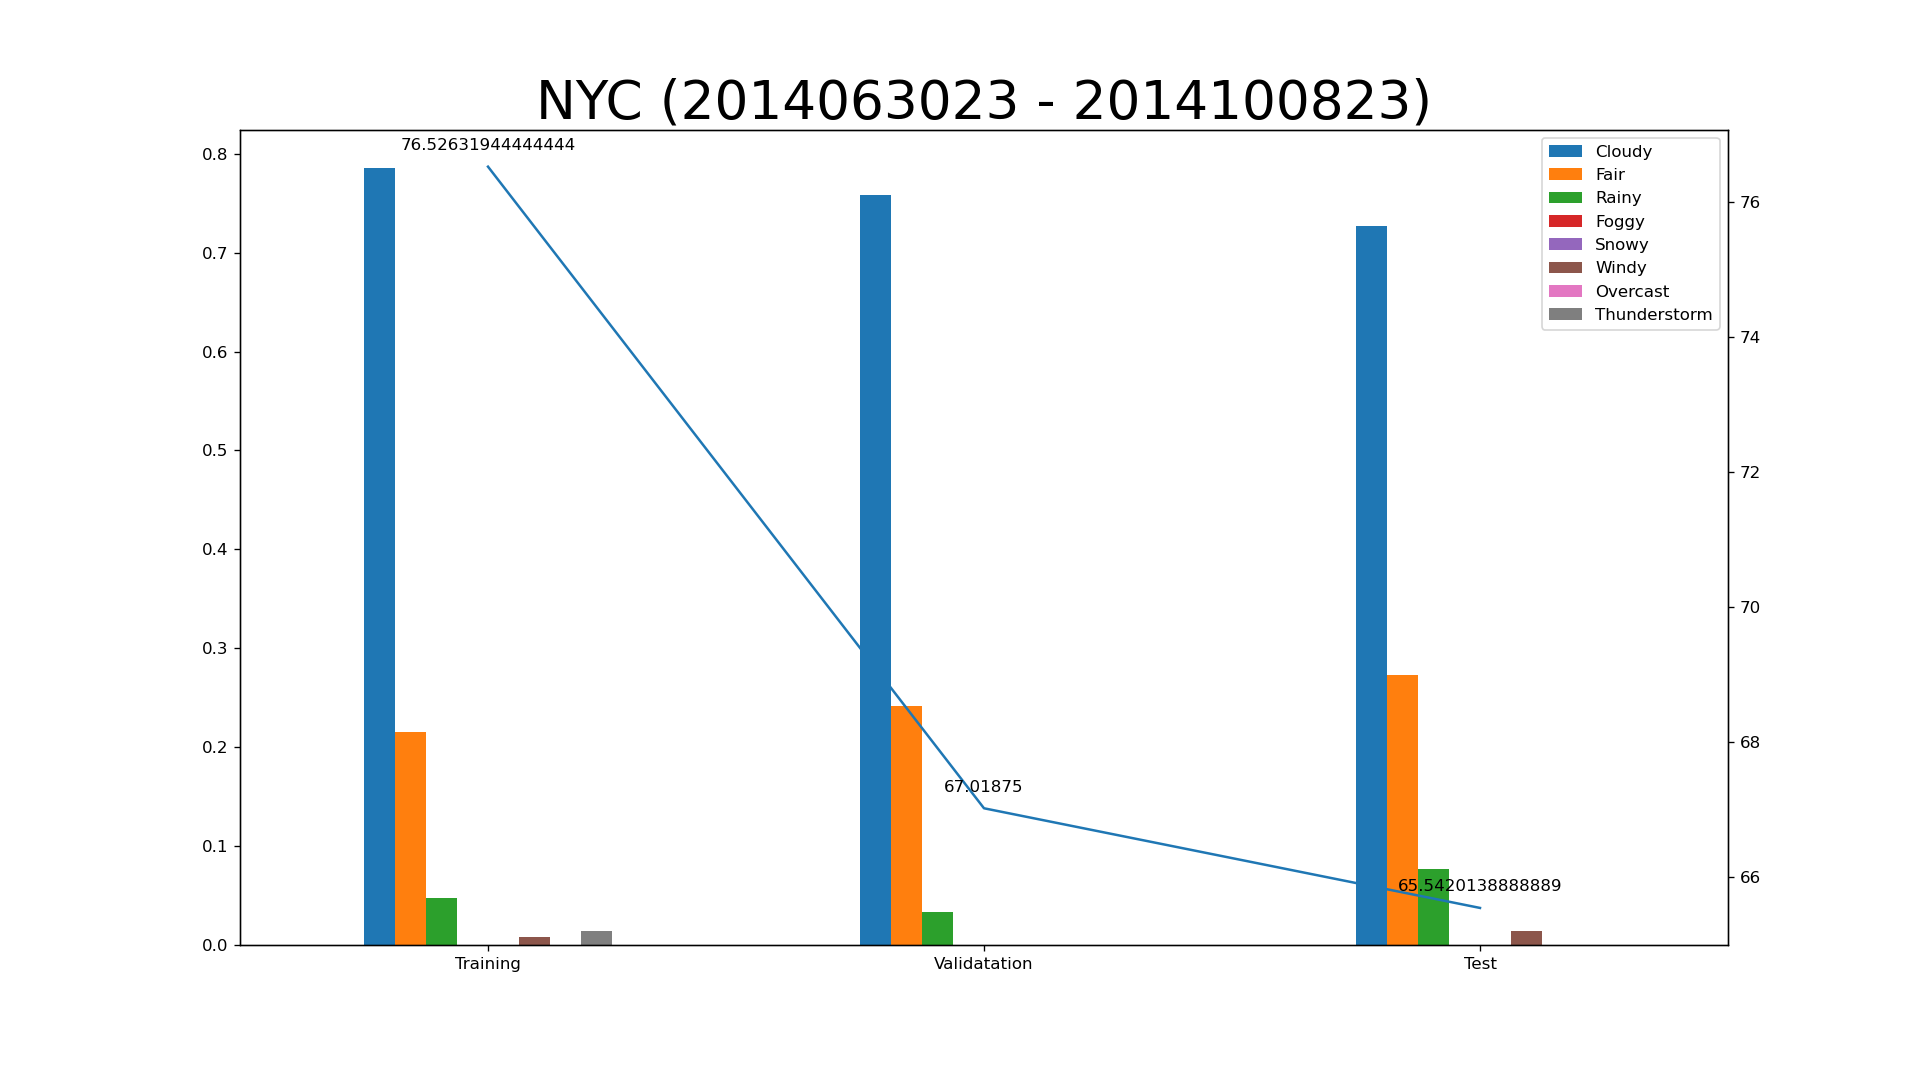

The table this chart was drawn from, first rows:
key, class, expire_time_gmt, obs_id, obs_name, valid_time_gmt, day_ind, temp, wx_icon, icon_extd, wx_phrase, pressure_tend, pressure_desc, dewPt, heat_index, rh, pressure, vis, wc, wdir, wdir_cardinal, gust, wspd, max_temp
KLGA, observation, 2014/6/30 23:51, KLGA, Nyc/La Guardia, 2014063023, N, 75.0, 29.0, 2900, 1000000000, , , 66.0, 75.0, 73.0, 29.94, 10.0, 75.0, 200.0, SSW, , 13.0, 
KLGA, observation, 2014/7/1 0:51, KLGA, Nyc/La Guardia, 2014070100, N, 76.0, 29.0, 2900, 1000000000, , , 62.0, 76.0, 62.0, 29.94, 10.0, 76.0, 200.0, SSW, , 10.0, 84.0
KLGA, observation, 2014/7/1 1:51, KLGA, Nyc/La Guardia, 2014070101, N, 75.0, 29.0, 2900, 1000000000, 2.0, Falling Rapidly, 62.0, 75.0, 64.0, 29.93, 10.0, 75.0, 220.0, SW, , 7.0, 
KLGA, observation, 2014/7/1 2:51, KLGA, Nyc/La Guardia, 2014070102, N, 75.0, 29.0, 2900, 1000000000, , , 63.0, 75.0, 66.0, 29.92, 10.0, 75.0, 210.0, SSW, , 9.0, 
KLGA, observation, 2014/7/1 3:51, KLGA, Nyc/La Guardia, 2014070103, N, 74.0, 33.0, 3300, 0100000000, , , 66.0, 74.0, 76.0, 29.9, 10.0, 74.0, 190.0, S, , 7.0, 
KLGA, observation, 2014/7/1 4:51, KLGA, Nyc/La Guardia, 2014070104, N, 73.0, 33.0, 3300, 0100000000, 0.0, Steady, 66.0, 73.0, 79.0, 29.91, 10.0, 73.0, 200.0, SSW, , 8.0, 
KLGA, observation, 2014/7/1 5:51, KLGA, Nyc/La Guardia, 2014070105, D, 73.0, 28.0, 2800, 1000000000, , , 67.0, 73.0, 81.0, 29.9, 10.0, 73.0, 190.0, S, , 8.0, 
KLGA, observation, 2014/7/1 6:51, KLGA, Nyc/La Guardia, 2014070106, D, 74.0, 28.0, 2800, 1000000000, , , 67.0, 74.0, 79.0, 29.92, 10.0, 74.0, 220.0, SW, , 7.0, 
KLGA, observation, 2014/7/1 7:51, KLGA, Nyc/La Guardia, 2014070107, D, 76.0, 28.0, 2800, 1000000000, 1.0, Rising Rapidly, 66.0, 76.0, 71.0, 29.93, 10.0, 76.0, 220.0, SW, , 9.0, 
KLGA, observation, 2014/7/1 8:51, KLGA, Nyc/La Guardia, 2014070108, D, 77.0, 30.0, 3000, 1000000000, , , 67.0, 79.0, 71.0, 29.91, 10.0, 77.0, 200.0, SSW, , 8.0, 
KLGA, observation, 2014/7/1 9:51, KLGA, Nyc/La Guardia, 2014070109, D, 80.0, 30.0, 3000, 1000000000, , , 67.0, 82.0, 64.0, 29.89, 10.0, 80.0, 210.0, SSW, , 10.0, 
KLGA, observation, 2014/7/1 10:51, KLGA, Nyc/La Guardia, 2014070110, D, 83.0, 34.0, 3400, 0100000000, 2.0, Falling, 68.0, 86.0, 60.0, 29.88, 10.0, 83.0, 180.0, S, , 12.0, 
KLGA, observation, 2014/7/1 11:51, KLGA, Nyc/La Guardia, 2014070111, D, 86.0, 34.0, 3400, 0100000000, , , 69.0, 90.0, 57.0, 29.86, 10.0, 86.0, 190.0, S, , 10.0, 
KLGA, observation, 2014/7/1 12:51, KLGA, Nyc/La Guardia, 2014070112, D, 86.0, 34.0, 3400, 0100000000, , , 69.0, 90.0, 57.0, 29.84, 10.0, 86.0, 170.0, S, 22.0, 16.0, 
KLGA, observation, 2014/7/1 13:51, KLGA, Nyc/La Guardia, 2014070113, D, 87.0, 30.0, 3000, 1000000000, 2.0, Falling, 70.0, 92.0, 57.0, 29.83, 10.0, 87.0, 160.0, SSE, , 18.0, 
KLGA, observation, 2014/7/1 14:51, KLGA, Nyc/La Guardia, 2014070114, D, 87.0, 28.0, 2800, 1000000000, , , 69.0, 91.0, 55.0, 29.83, 10.0, 87.0, 170.0, S, , 15.0, 
KLGA, observation, 2014/7/1 15:51, KLGA, Nyc/La Guardia, 2014070115, D, 85.0, 28.0, 2800, 1000000000, , , 69.0, 89.0, 59.0, 29.82, 10.0, 85.0, 170.0, S, 25.0, 18.0, 
KLGA, observation, 2014/7/1 16:51, KLGA, Nyc/La Guardia, 2014070116, D, 85.0, 11.0, 1201, 0010000000, 2.0, Falling Rapidly, 68.0, 88.0, 57.0, 29.8, 10.0, 85.0, 180.0, S, 24.0, 16.0, 
KLGA, observation, 2014/7/1 17:51, KLGA, Nyc/La Guardia, 2014070117, D, 85.0, 30.0, 3000, 1000000000, , , 68.0, 88.0, 57.0, 29.8, 10.0, 85.0, 180.0, S, 26.0, 20.0, 
KLGA, observation, 2014/7/1 18:51, KLGA, Nyc/La Guardia, 2014070118, D, 84.0, 28.0, 2800, 1000000000, , , 69.0, 88.0, 61.0, 29.81, 10.0, 84.0, 190.0, S, 22.0, 16.0, 
KLGA, observation, 2014/7/1 19:51, KLGA, Nyc/La Guardia, 2014070119, D, 82.0, 28.0, 2800, 1000000000, 2.0, Falling, 68.0, 85.0, 62.0, 29.8, 10.0, 82.0, 170.0, S, , 12.0, 
KLGA, observation, 2014/7/1 20:51, KLGA, Nyc/La Guardia, 2014070120, N, 81.0, 27.0, 2700, 1000000000, , , 67.0, 83.0, 62.0, 29.82, 10.0, 81.0, 180.0, S, , 12.0, 
KLGA, observation, 2014/7/1 21:51, KLGA, Nyc/La Guardia, 2014070121, N, 83.0, 29.0, 2900, 1000000000, , , 66.0, 85.0, 56.0, 29.84, 10.0, 83.0, 200.0, SSW, 20.0, 15.0, 
KLGA, observation, 2014/7/1 22:51, KLGA, Nyc/La Guardia, 2014070122, N, 79.0, 27.0, 2700, 1000000000, 0.0, Steady, 65.0, 81.0, 62.0, 29.83, 10.0, 79.0, 190.0, S, , 12.0, 
KLGA, observation, 2014/7/1 23:51, KLGA, Nyc/La Guardia, 2014070123, N, 78.0, 29.0, 2900, 1000000000, , , 65.0, 80.0, 64.0, 29.83, 10.0, 78.0, 190.0, S, , 13.0, 
KLGA, observation, 2014/7/2 0:51, KLGA, Nyc/La Guardia, 2014070200, N, 78.0, 29.0, 2900, 1000000000, , , 65.0, 80.0, 64.0, 29.83, 10.0, 78.0, 200.0, SSW, , 10.0, 88.0
KLGA, observation, 2014/7/2 1:51, KLGA, Nyc/La Guardia, 2014070201, N, 78.0, 29.0, 2900, 1000000000, 1.0, Rising Rapidly, 66.0, 80.0, 66.0, 29.84, 10.0, 78.0, 210.0, SSW, 22.0, 12.0, 
KLGA, observation, 2014/7/2 2:51, KLGA, Nyc/La Guardia, 2014070202, N, 78.0, 29.0, 2900, 1000000000, , , 66.0, 80.0, 66.0, 29.84, 10.0, 78.0, 210.0, SSW, , 10.0, 
KLGA, observation, 2014/7/2 3:51, KLGA, Nyc/La Guardia, 2014070203, N, 78.0, 29.0, 2900, 1000000000, , , 67.0, 80.0, 68.0, 29.84, 10.0, 78.0, 220.0, SW, , 7.0, 
KLGA, observation, 2014/7/2 4:51, KLGA, Nyc/La Guardia, 2014070204, N, 77.0, 27.0, 2700, 1000000000, 0.0, Steady, 67.0, 79.0, 71.0, 29.84, 10.0, 77.0, 220.0, SW, , 8.0, 
KLGA, observation, 2014/7/2 5:51, KLGA, Nyc/La Guardia, 2014070205, D, 77.0, 28.0, 2800, 1000000000, , , 68.0, 79.0, 74.0, 29.86, 10.0, 77.0, 190.0, S, , 7.0, 
KLGA, observation, 2014/7/2 6:51, KLGA, Nyc/La Guardia, 2014070206, D, 78.0, 30.0, 3000, 1000000000, , , 68.0, 80.0, 71.0, 29.86, 10.0, 78.0, 190.0, S, , 9.0, 
KLGA, observation, 2014/7/2 7:51, KLGA, Nyc/La Guardia, 2014070207, D, 79.0, 34.0, 3400, 0100000000, 1.0, Rising, 70.0, 82.0, 74.0, 29.86, 10.0, 79.0, 210.0, SSW, , 8.0, 
KLGA, observation, 2014/7/2 8:51, KLGA, Nyc/La Guardia, 2014070208, D, 80.0, 34.0, 3400, 0100000000, , , 70.0, 83.0, 71.0, 29.86, 10.0, 80.0, 150.0, SSE, , 12.0, 
KLGA, observation, 2014/7/2 9:51, KLGA, Nyc/La Guardia, 2014070209, D, 83.0, 34.0, 3400, 0100000000, , , 71.0, 88.0, 67.0, 29.86, 10.0, 83.0, 170.0, S, , 8.0, 
KLGA, observation, 2014/7/2 10:51, KLGA, Nyc/La Guardia, 2014070210, D, 86.0, 34.0, 3400, 0100000000, 1.0, Rising Rapidly, 71.0, 91.0, 61.0, 29.86, 10.0, 86.0, 160.0, SSE, , 8.0, 
KLGA, observation, 2014/7/2 11:51, KLGA, Nyc/La Guardia, 2014070211, D, 88.0, 34.0, 3400, 0100000000, , , 72.0, 95.0, 59.0, 29.87, 10.0, 88.0, 180.0, S, , 9.0, 
KLGA, observation, 2014/7/2 12:51, KLGA, Nyc/La Guardia, 2014070212, D, 88.0, 30.0, 3000, 1000000000, , , 72.0, 95.0, 59.0, 29.86, 10.0, 88.0, 150.0, SSE, 18.0, 12.0, 
KLGA, observation, 2014/7/2 13:51, KLGA, Nyc/La Guardia, 2014070213, D, 89.0, 30.0, 3000, 1000000000, 2.0, Falling Rapidly, 70.0, 94.0, 53.0, 29.84, 10.0, 89.0, 160.0, SSE, 26.0, 17.0, 
KLGA, observation, 2014/7/2 14:51, KLGA, Nyc/La Guardia, 2014070214, D, 90.0, 30.0, 3090, 1000010000, , , 70.0, 95.0, 52.0, 29.83, 10.0, 90.0, 170.0, S, 28.0, 21.0, 
KLGA, observation, 2014/7/2 15:51, KLGA, Nyc/La Guardia, 2014070215, D, 87.0, 30.0, 3000, 1000000000, , , 70.0, 92.0, 57.0, 29.81, 10.0, 87.0, 170.0, S, 37.0, 18.0, 
KLGA, observation, 2014/7/2 16:51, KLGA, Nyc/La Guardia, 2014070216, D, 86.0, 30.0, 3090, 1000010000, 0.0, Steady, 71.0, 91.0, 61.0, 29.81, 10.0, 86.0, 170.0, S, 32.0, 22.0, 
KLGA, observation, 2014/7/2 17:51, KLGA, Nyc/La Guardia, 2014070217, D, 81.0, 28.0, 2800, 1000000000, , , 71.0, 85.0, 72.0, 29.83, 10.0, 81.0, 240.0, WSW, 16.0, 5.0, 
KLGA, observation, 2014/7/2 18:08, KLGA, Nyc/La Guardia, 2014070218, D, 75.4, 4.0, 401.0, 0000000100, , , 71.6, 75.8, 87.0, 29.87, 3.8, 75.4, 30.0, NNE, , 13.2, 
KLGA, observation, 2014/7/2 19:51, KLGA, Nyc/La Guardia, 2014070219, D, 75.0, 4.0, 402.0, 0000000100, , Rising Rapidly, 72.0, 75.0, 89.5, 29.92, 1.5, 75.0, 180.0, S, 20.0, 14.0, 
KLGA, observation, 2014/7/2 20:07, KLGA, Nyc/La Guardia, 2014070220, D, 74.0, 4.0, 402.0, 0000000100, , , 71.5, 74.0, 90.5, 29.9, 7.0, 74.0, 130.0, SE, , 7.5, 
KLGA, observation, 2014/7/2 21:06, KLGA, Nyc/La Guardia, 2014070221, N, 74.5, 4.0, 401.0, 0000000100, , , 72.0, 74.5, 91.0, 29.92, 8.5, 74.5, , CALM, , 3.0, 
KLGA, observation, 2014/7/2 22:44, KLGA, Nyc/La Guardia, 2014070222, N, 73.5, 11.0, 1201, 0010000000, , , 69.5, 73.5, 86.5, 29.89, 10.0, 73.5, 270.0, W, , 7.5, 
KLGA, observation, 2014/7/2 23:51, KLGA, Nyc/La Guardia, 2014070223, N, 74.0, 11.0, 1201, 0010000000, , , 70.0, 74.0, 87.0, 29.9, 10.0, 74.0, 220.0, SW, , 6.0, 
KLGA, observation, 2014/7/3 0:51, KLGA, Nyc/La Guardia, 2014070300, N, 74.0, 33.0, 3300, 0100000000, , , 69.0, 74.0, 85.0, 29.89, 10.0, 74.0, 200.0, SSW, , 5.0, 91.0
KLGA, observation, 2014/7/3 1:51, KLGA, Nyc/La Guardia, 2014070301, N, 75.0, 26.0, 2600, 1000000000, 1.0, Rising, 70.0, 75.0, 84.0, 29.89, 10.0, 75.0, 180.0, S, , 5.0, 
KLGA, observation, 2014/7/3 2:51, KLGA, Nyc/La Guardia, 2014070302, N, 74.0, 27.0, 2700, 1000000000, , , 70.0, 74.0, 87.0, 29.89, 10.0, 74.0, 150.0, SSE, , 5.0, 
KLGA, observation, 2014/7/3 3:51, KLGA, Nyc/La Guardia, 2014070303, N, 75.0, 26.0, 2600, 1000000000, , , 70.0, 75.0, 84.0, 29.89, 10.0, 75.0, 170.0, S, , 7.0, 
KLGA, observation, 2014/7/3 4:51, KLGA, Nyc/La Guardia, 2014070304, N, 74.0, 11.0, 1201, 0010000000, 2.0, Falling, 70.0, 74.0, 87.0, 29.89, 10.0, 74.0, , CALM, , 0.0, 
KLGA, observation, 2014/7/3 5:51, KLGA, Nyc/La Guardia, 2014070305, D, 74.0, 28.0, 2800, 1000000000, , , 71.0, 74.0, 91.0, 29.9, 10.0, 74.0, 120.0, ESE, , 3.0, 
KLGA, observation, 2014/7/3 6:51, KLGA, Nyc/La Guardia, 2014070306, D, 75.0, 28.0, 2800, 1000000000, , , 71.0, 75.0, 87.0, 29.93, 10.0, 75.0, , CALM, , 0.0, 
KLGA, observation, 2014/7/3 7:51, KLGA, Nyc/La Guardia, 2014070307, D, 76.0, 28.0, 2800, 1000000000, 0.0, Steady, 71.0, 76.0, 85.0, 29.92, 9.0, 76.0, , CALM, , 0.0, 
KLGA, observation, 2014/7/3 8:51, KLGA, Nyc/La Guardia, 2014070308, D, 79.0, 28.0, 2800, 1000000000, , , 70.0, 82.0, 74.0, 29.93, 10.0, 79.0, , CALM, , 0.0, 
KLGA, observation, 2014/7/3 9:51, KLGA, Nyc/La Guardia, 2014070309, D, 81.0, 28.0, 2800, 1000000000, , , 71.0, 85.0, 72.0, 29.92, 10.0, 81.0, 320.0, NW, , 5.0, 
KLGA, observation, 2014/7/3 10:00, KLGA, Nyc/La Guardia, 2014070310, D, 81.67, 28.0, 2800, 1000000000, , , 71.0, 85.67, 69.67, 29.93, 10.0, 81.67, 350.0, N, , 2.667, 
... 2,341 more rows
